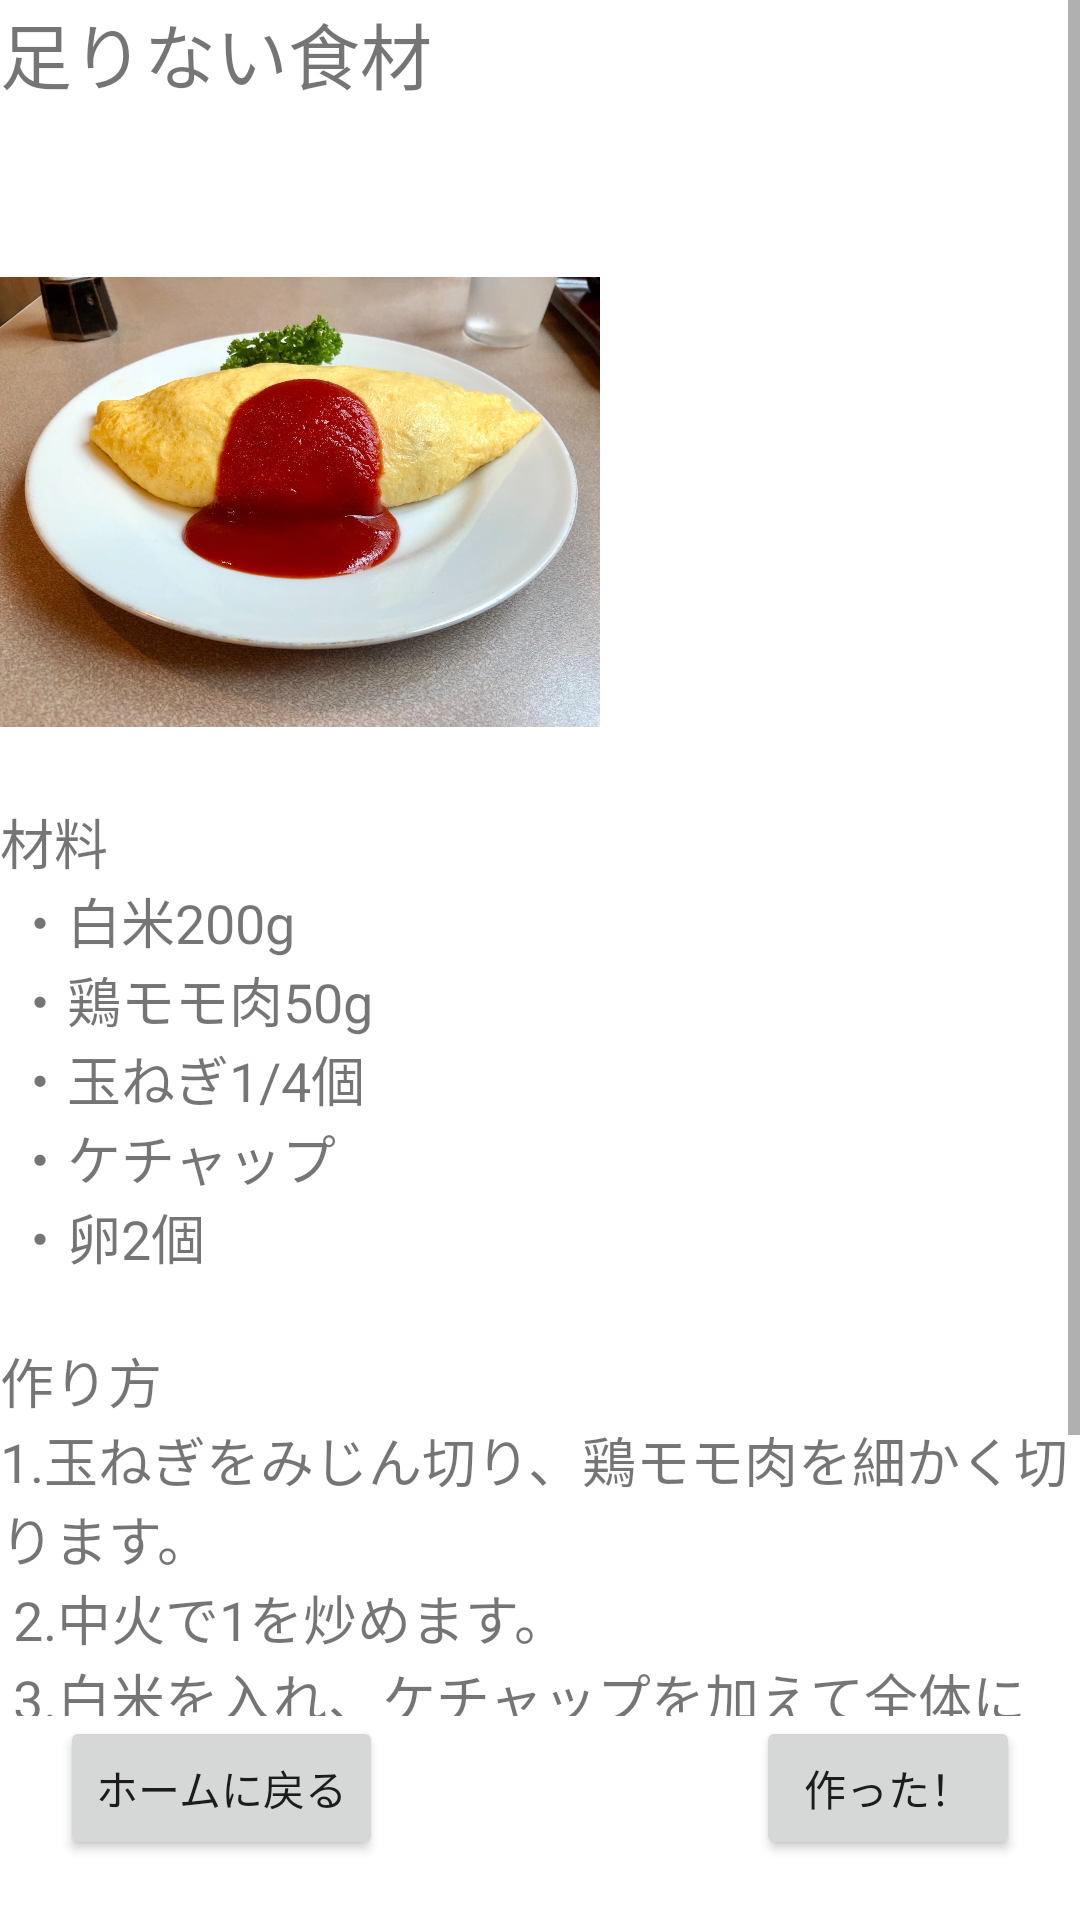

Write the Android layout XML for this screen, with the resource values it uses.
<!-- AndroidManifest.xml: application theme Theme.HouseStock2 -->
<!-- res/layout/fragment_omuraisu.xml -->
<?xml version="1.0" encoding="utf-8"?>
<androidx.constraintlayout.widget.ConstraintLayout xmlns:android="http://schemas.android.com/apk/res/android"
    xmlns:app="http://schemas.android.com/apk/res-auto"
    xmlns:tools="http://schemas.android.com/tools"
    android:id="@+id/frameLayout2"
    android:layout_width="match_parent"
    android:layout_height="match_parent"
    tools:context=".omuraisuFragment">

    <Button
        android:id="@+id/tohomebutton"
        android:layout_width="wrap_content"
        android:layout_height="wrap_content"
        android:layout_marginStart="20dp"
        android:layout_marginBottom="20dp"
        android:text="@string/tohome"
        app:layout_constraintBottom_toBottomOf="parent"
        app:layout_constraintStart_toStartOf="parent" />

    <Button
        android:id="@+id/completebutton"
        android:layout_width="wrap_content"
        android:layout_height="wrap_content"
        android:layout_marginEnd="20dp"
        android:layout_marginBottom="20dp"
        android:text="@string/complete"
        app:layout_constraintBottom_toBottomOf="parent"
        app:layout_constraintEnd_toEndOf="parent" />

    <ScrollView
        android:layout_width="0dp"
        android:layout_height="0dp"
        app:layout_constraintBottom_toTopOf="@+id/tohomebutton"
        app:layout_constraintEnd_toEndOf="parent"
        app:layout_constraintStart_toStartOf="parent"
        app:layout_constraintTop_toTopOf="parent">

        <LinearLayout
            android:layout_width="match_parent"
            android:layout_height="wrap_content"
            android:orientation="vertical">

            <TextView
                android:id="@+id/husokutitle"
                android:layout_width="match_parent"
                android:layout_height="wrap_content"
                android:text="@string/husokutitle"
                android:textSize="24sp" />

            <TextView
                android:id="@+id/husokutext"
                android:layout_width="match_parent"
                android:layout_height="wrap_content"
                android:textColor="@android:color/holo_red_light"
                android:textSize="24sp" />

            <ImageView
                android:id="@+id/imageView"
                android:layout_width="200dp"
                android:layout_height="200dp"
                android:src="@drawable/omuraisu" />

            <TextView
                android:id="@+id/textView8"
                android:layout_width="match_parent"
                android:layout_height="wrap_content"
                android:text="@string/omuraisumat"
                android:textSize="18sp" />

            <TextView
                android:id="@+id/textView4"
                android:layout_width="match_parent"
                android:layout_height="wrap_content"
                android:text="@string/omuraisurecipe"
                android:textSize="18sp" />
        </LinearLayout>
    </ScrollView>
</androidx.constraintlayout.widget.ConstraintLayout>
<!-- resources referenced by this layout -->
<resources>
  <!-- drawable omuraisu: jpg bitmap (drawable, 313573 bytes) -->
  <string name="complete">作った！</string>
  <string name="husokutitle">足りない食材</string>
  <string name="omuraisumat">
          材料\n
          ・白米200g\n
          ・鶏モモ肉50g\n
          ・玉ねぎ1/4個\n
          ・ケチャップ\n
          ・卵2個\n
      </string>
  <string name="omuraisurecipe">作り方\n1.玉ねぎをみじん切り、鶏モモ肉を細かく切ります。\n
          2.中火で1を炒めます。\n
          3.白米を入れ、ケチャップを加えて全体になじんだら火から下ろします。\n
          4.フライパンに油をひき、といた卵を入れて手早く混ぜ、半熟になったら盛り付けます。\n
          5.ケチャップをかけて完成です。
      </string>
  <string name="tohome">ホームに戻る</string>
  <style name="Theme.HouseStock2" parent="Theme.MaterialComponents.DayNight.DarkActionBar">
          
          <item name="colorPrimary">@color/purple_500</item>
          <item name="colorPrimaryVariant">@color/purple_700</item>
          <item name="colorOnPrimary">@color/white</item>
          
          <item name="colorSecondary">@color/teal_200</item>
          <item name="colorSecondaryVariant">@color/teal_700</item>
          <item name="colorOnSecondary">@color/black</item>
          
          <item name="android:statusBarColor" tools:targetApi="l">?attr/colorPrimaryVariant</item>
          
      </style>
  <!-- not gathered from this repository: default colours our renderer supplied (Android Studio template values) -->
  <color name="purple_500">#FF6200EE</color>
  <color name="purple_700">#FF3700B3</color>
  <color name="teal_200">#FF03DAC5</color>
  <color name="teal_700">#FF018786</color>
  <color name="black">#FF000000</color>
  <color name="white">#FFFFFFFF</color>
</resources>
